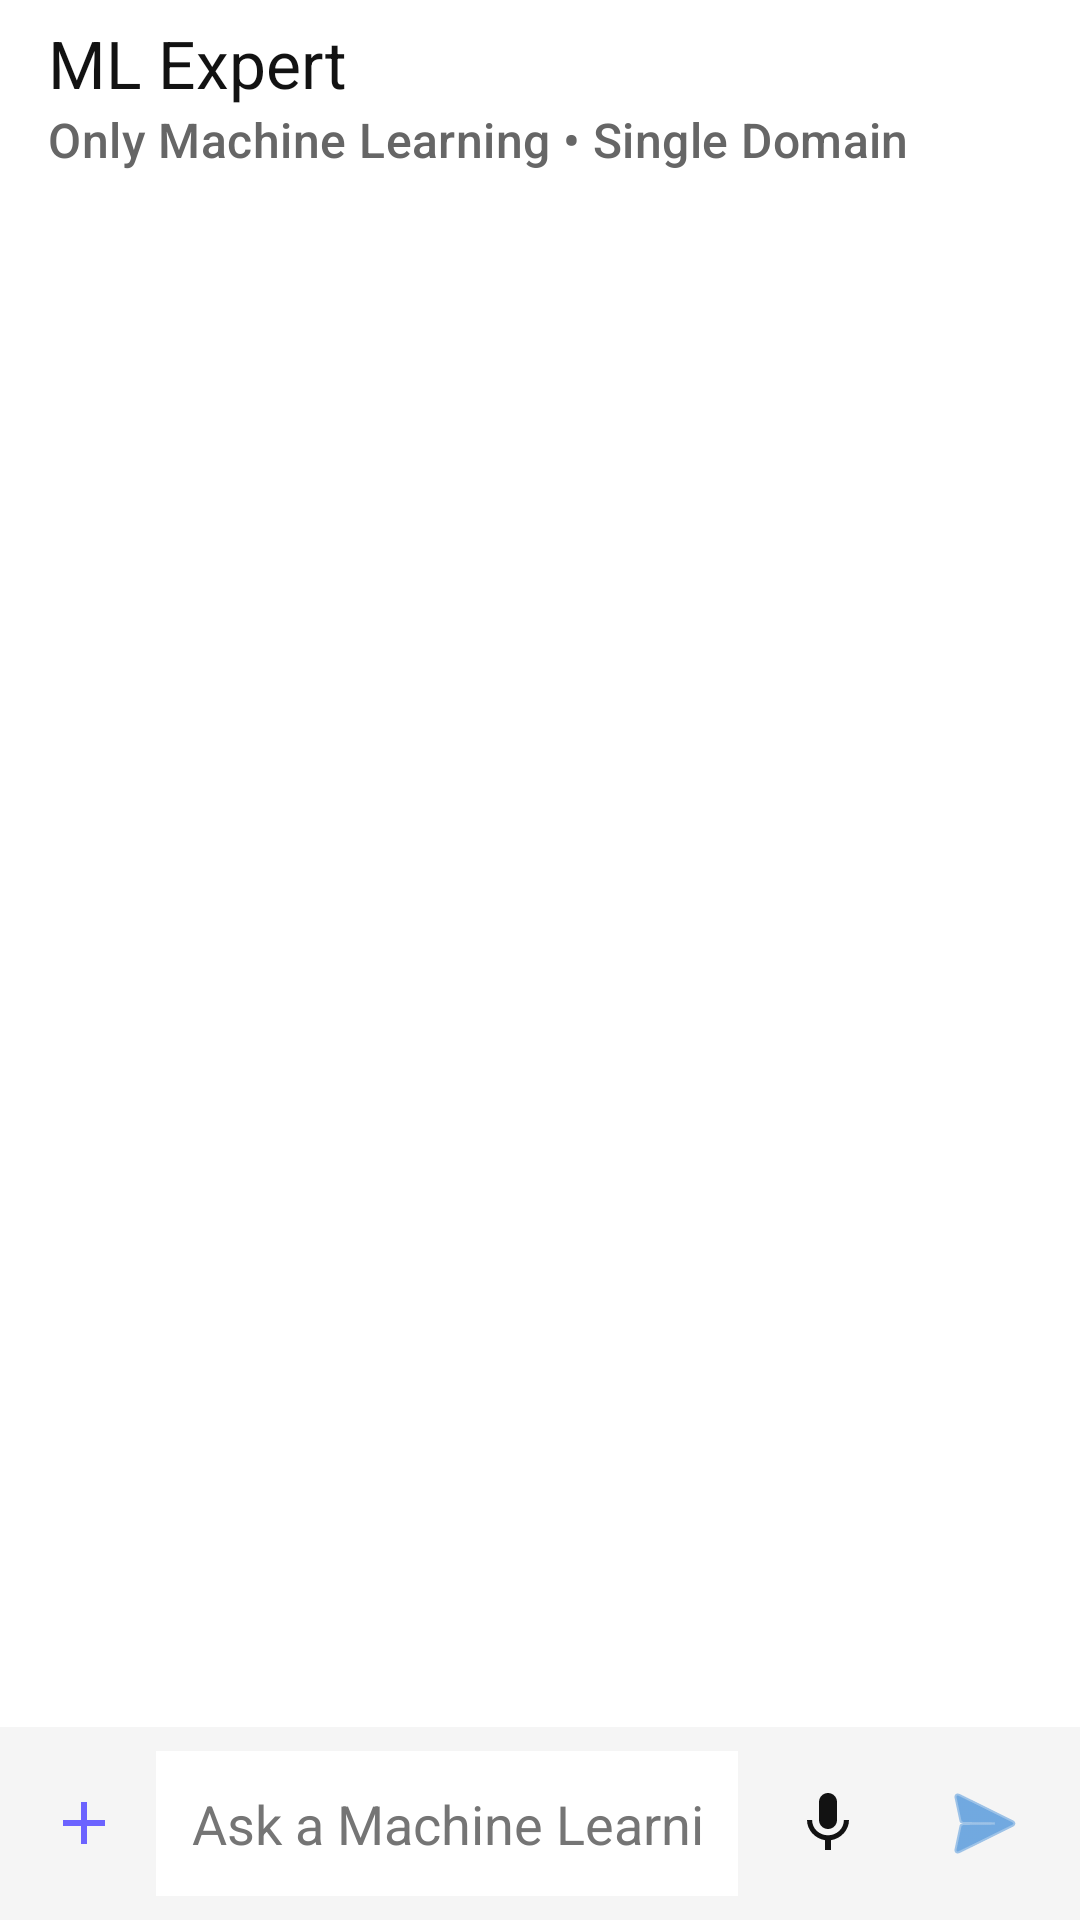

Write the Android layout XML for this screen, with the resource values it uses.
<!-- AndroidManifest.xml: application theme Theme.Gpt -->
<!-- res/layout/activity_main.xml -->
<?xml version="1.0" encoding="utf-8"?>
<androidx.drawerlayout.widget.DrawerLayout xmlns:android="http://schemas.android.com/apk/res/android"
    xmlns:app="http://schemas.android.com/apk/res-auto"
    android:id="@+id/drawerLayout"
    android:layout_width="match_parent"
    android:layout_height="match_parent"
    android:background="@color/white"
    android:fitsSystemWindows="true">

    <androidx.coordinatorlayout.widget.CoordinatorLayout
        android:id="@+id/coordinatorLayout"
        android:layout_width="match_parent"
        android:layout_height="match_parent"
        android:background="@color/white">

        <com.google.android.material.appbar.AppBarLayout
            android:id="@+id/appBarLayout"
            android:layout_width="match_parent"
            android:layout_height="wrap_content"
            android:background="@color/white">

            <androidx.appcompat.widget.Toolbar
                android:id="@+id/toolbar"
                android:layout_width="match_parent"
                android:layout_height="?attr/actionBarSize"
                android:background="@color/white"
                android:elevation="4dp"
                app:title="ML Expert"
                app:subtitle="Only Machine Learning • Single Domain"
                app:titleTextColor="@color/text_black"
                app:subtitleTextColor="#666666" />

        </com.google.android.material.appbar.AppBarLayout>

        <RelativeLayout
            android:layout_width="match_parent"
            android:layout_height="match_parent"
            android:background="@color/white"
            app:layout_behavior="@string/appbar_scrolling_view_behavior">

            <androidx.recyclerview.widget.RecyclerView
                android:id="@+id/recyclerViewChat"
                android:layout_width="match_parent"
                android:layout_height="match_parent"
                android:layout_above="@id/layoutBottom"
                android:background="@color/white"
                android:clipToPadding="false"
                android:padding="8dp" />

            
            <LinearLayout
                android:id="@+id/layoutBottom"
                android:layout_width="match_parent"
                android:layout_height="wrap_content"
                android:layout_alignParentBottom="true"
                android:orientation="vertical"
                android:background="@color/white">

                
                <TextView
                    android:id="@+id/tvTypingIndicator"
                    android:layout_width="match_parent"
                    android:layout_height="wrap_content"
                    android:paddingStart="16dp"
                    android:paddingEnd="16dp"
                    android:paddingTop="4dp"
                    android:paddingBottom="4dp"
                    android:text="ML Expert is thinking..."
                    android:textColor="#757575"
                    android:textSize="12sp"
                    android:visibility="gone" />

                
                <LinearLayout
                    android:id="@+id/inputLayout"
                    android:layout_width="match_parent"
                    android:layout_height="wrap_content"
                    android:background="#F5F5F5"
                    android:elevation="4dp"
                    android:gravity="center_vertical"
                    android:orientation="horizontal"
                    android:padding="8dp">

                    <ImageButton
                        android:id="@+id/btnPlus"
                        android:layout_width="40dp"
                        android:layout_height="40dp"
                        android:layout_marginEnd="4dp"
                        android:background="?attr/selectableItemBackgroundBorderless"
                        android:clickable="true"
                        android:contentDescription="Upload Image or File"
                        android:focusable="true"
                        android:padding="8dp"
                        android:scaleType="fitCenter"
                        android:src="@drawable/ic_add" />

                    <EditText
                        android:id="@+id/etMessage"
                        android:layout_width="0dp"
                        android:layout_height="wrap_content"
                        android:layout_weight="1"
                        android:background="@color/white"
                        android:hint="Ask a Machine Learning question..."
                        android:imeOptions="actionSend"
                        android:inputType="textLongMessage|textCapSentences"
                        android:maxLines="4"
                        android:padding="12dp"
                        android:textColor="@color/text_black"
                        android:textColorHint="#757575" />

                    <ImageButton
                        android:id="@+id/btnMic"
                        android:layout_width="48dp"
                        android:layout_height="48dp"
                        android:layout_marginStart="6dp"
                        android:background="?attr/selectableItemBackgroundBorderless"
                        android:clickable="true"
                        android:contentDescription="Voice Type"
                        android:focusable="true"
                        android:src="@drawable/ic_mic"
                        app:tint="@color/text_black" />

                    <ImageButton
                        android:id="@+id/btnSend"
                        android:layout_width="48dp"
                        android:layout_height="48dp"
                        android:layout_marginStart="4dp"
                        android:background="?attr/selectableItemBackgroundBorderless"
                        android:clickable="true"
                        android:contentDescription="Send"
                        android:focusable="true"
                        android:src="@android:drawable/ic_menu_send"
                        app:tint="@color/user_bubble_purple" />

                </LinearLayout>

            </LinearLayout>

        </RelativeLayout>

    </androidx.coordinatorlayout.widget.CoordinatorLayout>

    <com.google.android.material.navigation.NavigationView
        android:id="@+id/navigationView"
        android:layout_width="wrap_content"
        android:layout_height="match_parent"
        android:layout_gravity="start"
        app:headerLayout="@layout/nav_header"
        app:menu="@menu/drawer_menu" />

</androidx.drawerlayout.widget.DrawerLayout>
<!-- res/layout/nav_header.xml (included above) -->
<?xml version="1.0" encoding="utf-8"?>
<LinearLayout xmlns:android="http://schemas.android.com/apk/res/android"
    android:layout_width="match_parent"
    android:layout_height="170dp"
    android:background="@color/user_bubble_purple"
    android:gravity="bottom"
    android:orientation="vertical"
    android:padding="16dp"
    android:theme="@style/ThemeOverlay.AppCompat.Dark">

    <ImageView
        android:layout_width="64dp"
        android:layout_height="64dp"
        android:src="@mipmap/ic_launcher"
        android:contentDescription="Nav App Icon"
        android:layout_marginBottom="12dp" />

    <TextView
        android:layout_width="match_parent"
        android:layout_height="wrap_content"
        android:text="ML Expert"
        android:textColor="@android:color/white"
        android:textSize="18sp"
        android:textStyle="bold" />

    <TextView
        android:layout_width="match_parent"
        android:layout_height="wrap_content"
        android:text="Only Machine Learning • Single Domain"
        android:textColor="#CCFFFFFF"
        android:textSize="14sp" />

</LinearLayout>
<!-- resources referenced by this layout -->
<resources>
  <color name="text_black">#121212</color>
  <color name="user_bubble_purple">#1976D2</color>
  <color name="white">#FFFFFFFF</color>
  <!-- drawable ic_add (drawable) -->
  <vector xmlns:android="http://schemas.android.com/apk/res/android"
      android:width="24dp"
      android:height="24dp"
      android:viewportWidth="24"
      android:viewportHeight="24">
      <path
          android:fillColor="#6C63FF"
          android:pathData="M19,13H13V19H11V13H5V11H11V5H13V11H19V13Z" />
  </vector>
  <!-- drawable ic_mic (drawable) -->
  <vector xmlns:android="http://schemas.android.com/apk/res/android"
      android:width="24dp"
      android:height="24dp"
      android:viewportWidth="24"
      android:viewportHeight="24">
    <path
        android:fillColor="#6200EE"
        android:pathData="M12,14c1.66,0 3,-1.34 3,-3V5c0,-1.66 -1.34,-3 -3,-3S9,3.34 9,5v6c0,1.66 1.34,3 3,3zM17.3,11c0,3 -2.54,5.1 -5.3,5.1S6.7,14 6.7,11H5c0,3.41 2.72,6.23 6,6.72V21h2v-3.28c3.28,-0.49 6,-3.31 6,-6.72h-1.7z"/>
  </vector>
  <style name="Theme.Gpt" parent="Base.Theme.Gpt" />
  <style name="Base.Theme.Gpt" parent="Theme.Material3.DayNight.NoActionBar">
          
          
      </style>
</resources>
